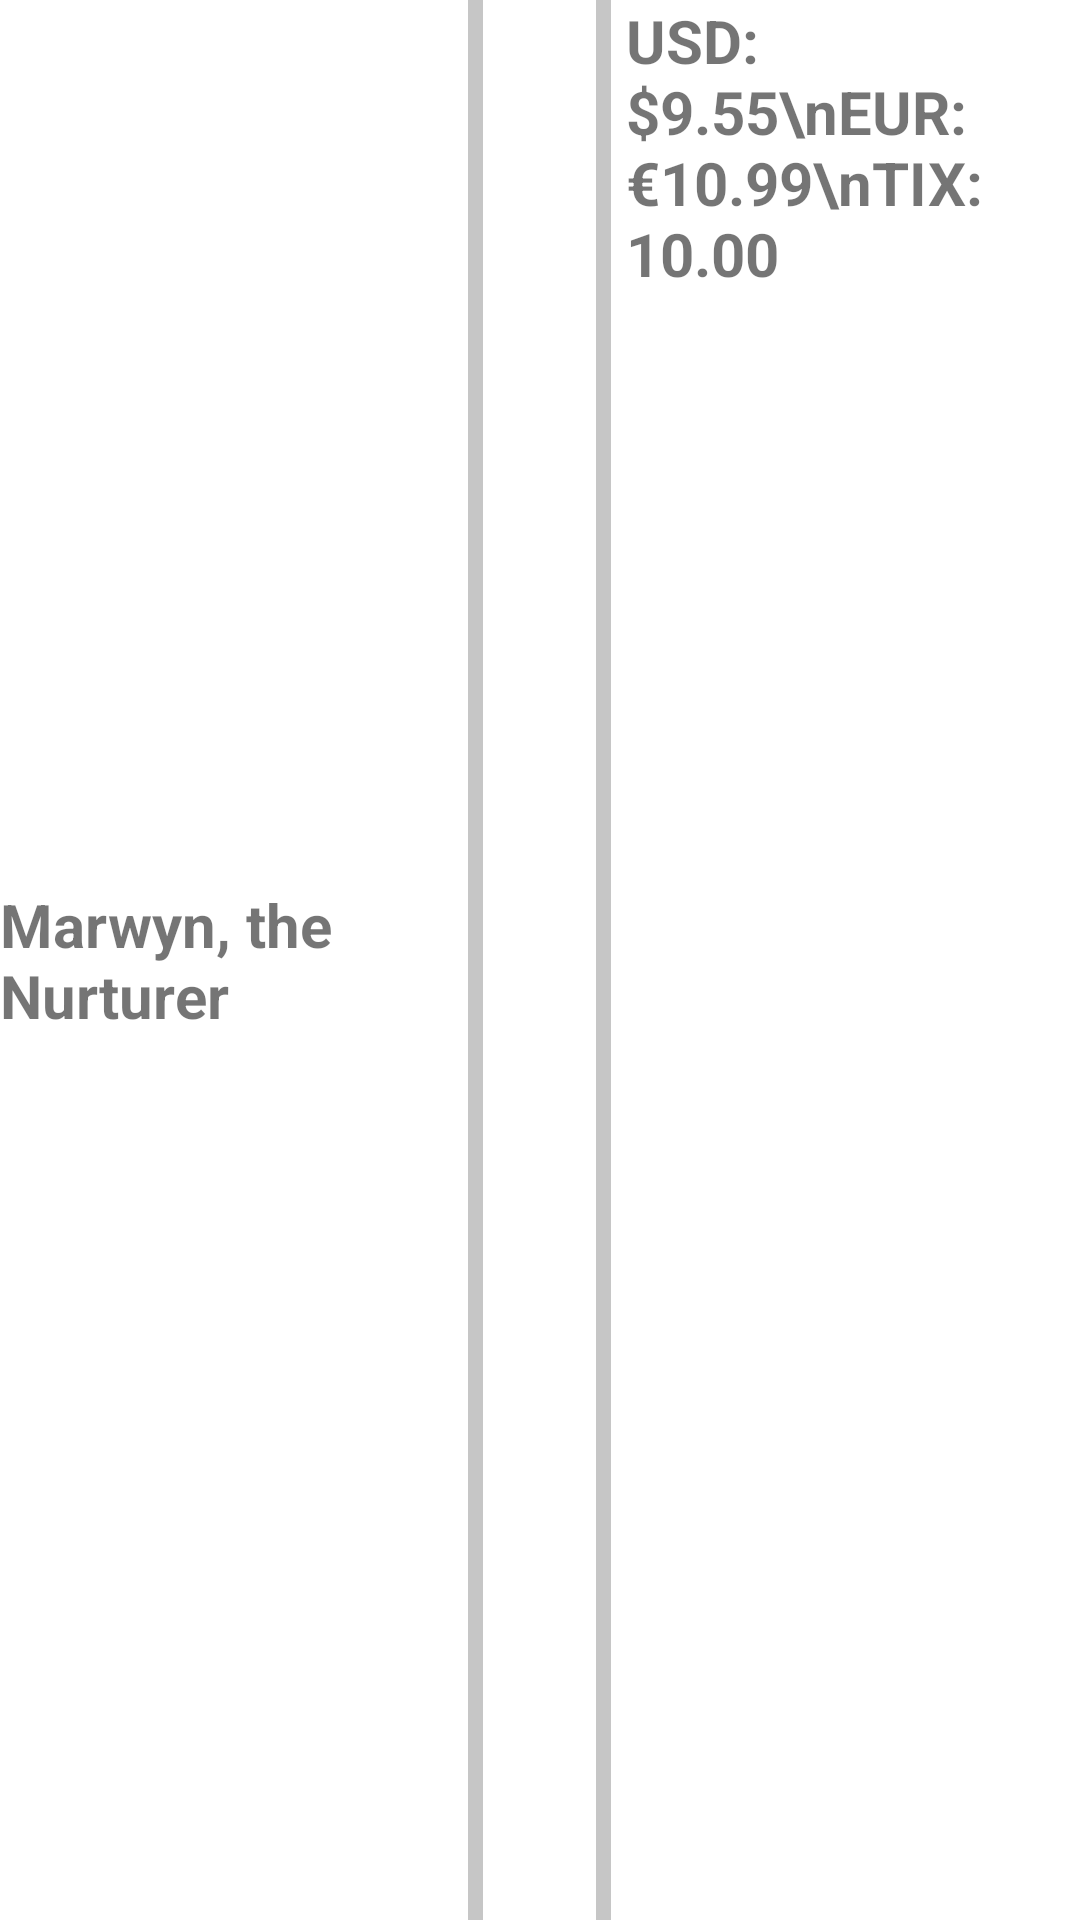

Android layout source for this screen:
<!-- AndroidManifest.xml: application theme Theme.MTGCollection -->
<!-- res/layout/chosen_card_list_item.xml -->
<?xml version="1.0" encoding="utf-8"?>
<LinearLayout xmlns:android="http://schemas.android.com/apk/res/android"
    xmlns:app="http://schemas.android.com/apk/res-auto"
    android:orientation="horizontal"
    android:layout_width="match_parent"
    android:layout_height="wrap_content"
    android:layout_margin="8dp"
    android:clickable="true"
    android:focusable="true">

    <TextView
        android:id="@+id/CardNameText"
        android:layout_width="0dp"
        android:layout_height="wrap_content"
        android:layout_weight="2"
        android:textSize="20sp"
        android:textStyle="bold"
        android:text="Marwyn, the Nurturer"
        android:layout_gravity="center"
        android:layout_marginEnd="5dp" />

    <View
        android:layout_width="5dp"
        android:layout_height="match_parent"
        app:layout_constraintTop_toBottomOf="parent"
        android:background="#C6C6C6"/>

    <ImageView
        android:id="@+id/SetImage"
        android:layout_width="0dp"
        android:layout_height="match_parent"
        android:layout_weight="0.5"
        android:src="@android:drawable/btn_star_big_on"
        android:layout_marginEnd="5dp"
        android:layout_marginStart="5dp"
        android:visibility="gone"/>

    <TextView
        android:id="@+id/chosen_card_list_item_set_text"
        android:layout_width="0dp"
        android:layout_height="wrap_content"
        android:layout_weight="0.5"
        android:textAlignment="center"
        android:textSize="16sp"
        android:textStyle="bold"
        android:visibility="visible"
        android:layout_marginVertical="21dp"/>

    <View
        android:layout_width="5dp"
        android:layout_height="match_parent"
        app:layout_constraintTop_toBottomOf="parent"
        android:background="#C6C6C6"/>

    <TextView
        android:id="@+id/PriceText"
        android:layout_width="0dp"
        android:layout_height="wrap_content"
        android:layout_weight="2"
        android:textSize="20sp"
        android:textStyle="bold"
        android:text="USD: $9.55\nEUR: €10.99\nTIX: 10.00"
        android:layout_marginStart="5dp"/>

</LinearLayout>
<!-- resources referenced by this layout -->
<resources>
  <style name="Theme.MTGCollection" parent="Theme.MaterialComponents.DayNight.DarkActionBar">
          
          <item name="colorPrimary">@color/purple_500</item>
          <item name="colorPrimaryVariant">@color/purple_700</item>
          <item name="colorOnPrimary">@color/white</item>
          
          <item name="colorSecondary">@color/teal_200</item>
          <item name="colorSecondaryVariant">@color/teal_700</item>
          <item name="colorOnSecondary">@color/black</item>
          
          <item name="android:statusBarColor" tools:targetApi="l">?attr/colorPrimaryVariant</item>
          
      </style>
  <!-- not gathered from this repository: default colours our renderer supplied (Android Studio template values) -->
  <color name="purple_500">#FF6200EE</color>
  <color name="purple_700">#FF3700B3</color>
  <color name="teal_200">#FF03DAC5</color>
  <color name="teal_700">#FF018786</color>
  <color name="black">#FF000000</color>
  <color name="white">#FFFFFFFF</color>
</resources>
